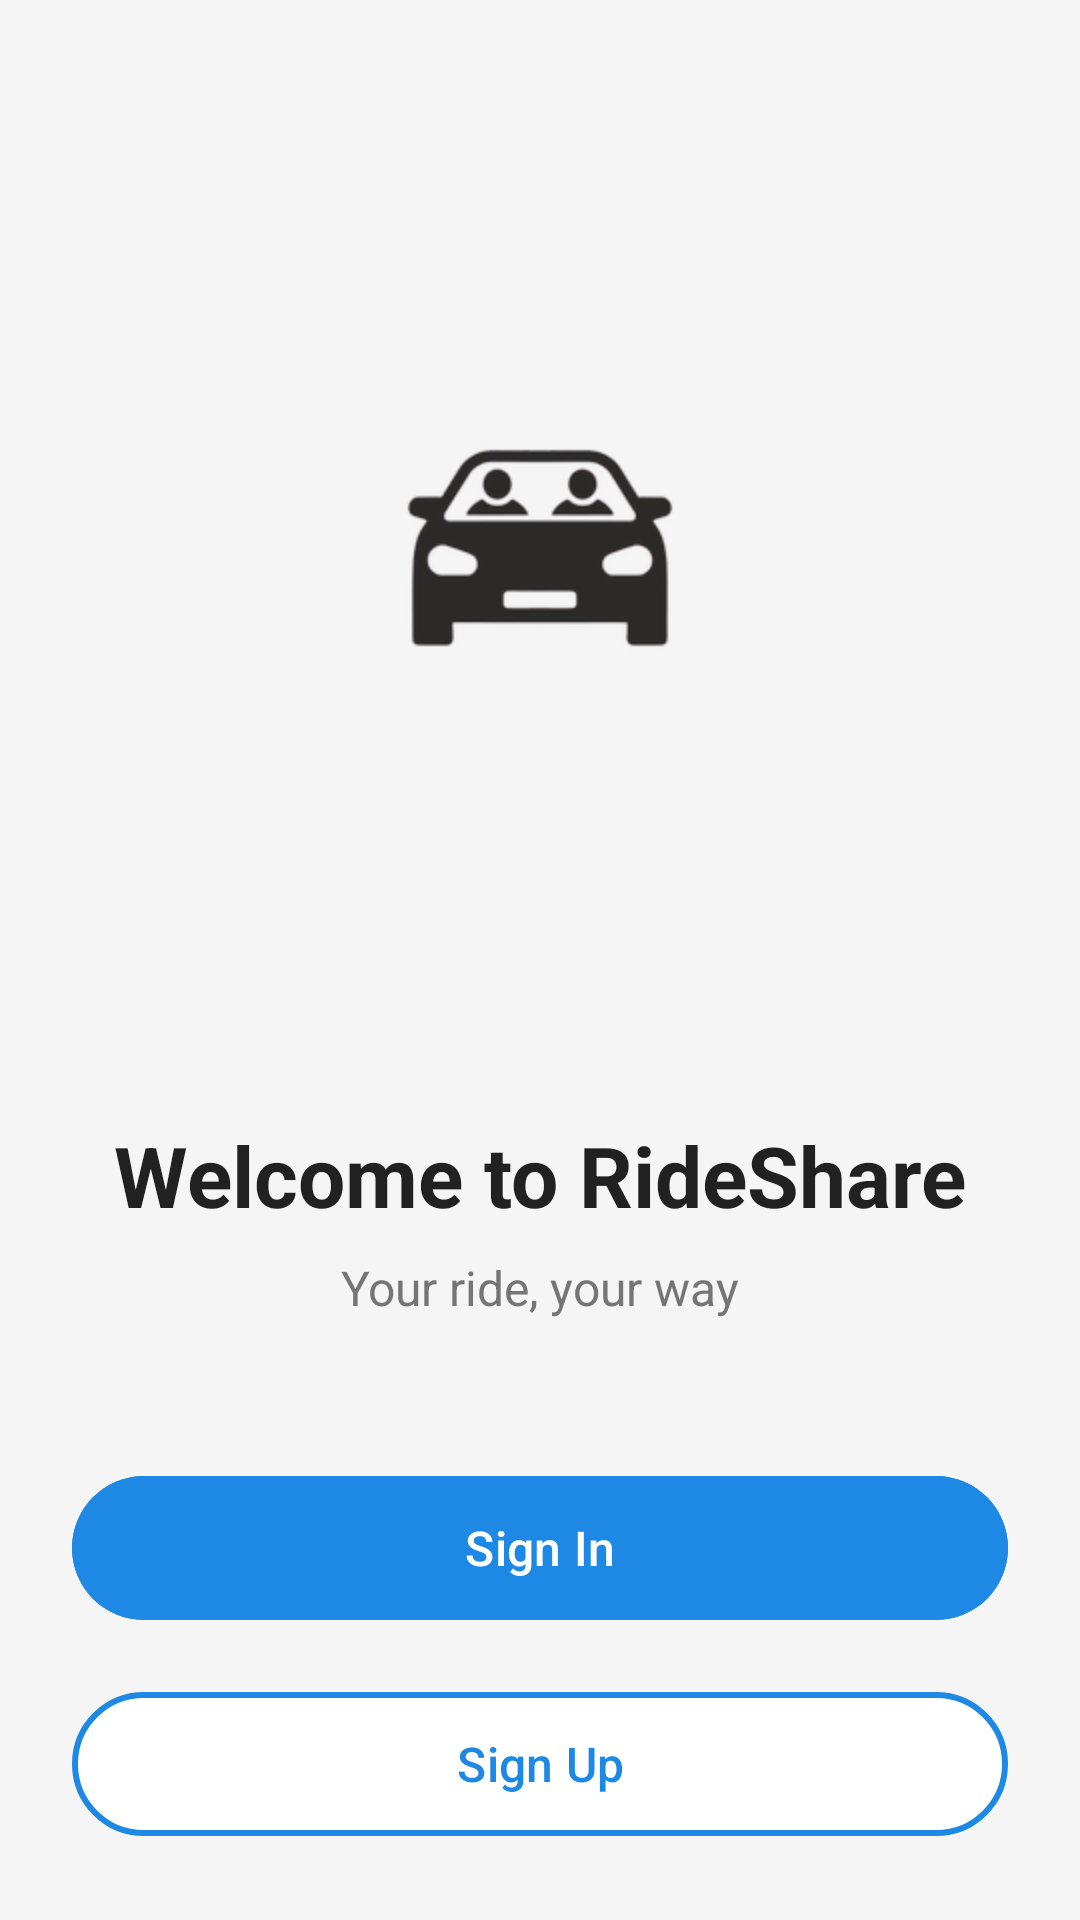

Produce the Android XML layout that renders to this screen, including the resource entries it uses.
<!-- AndroidManifest.xml: application theme Theme.RideShare -->
<!-- res/layout/activity_welcome.xml -->
<?xml version="1.0" encoding="utf-8"?>
<androidx.constraintlayout.widget.ConstraintLayout
    xmlns:android="http://schemas.android.com/apk/res/android"
    xmlns:app="http://schemas.android.com/apk/res-auto"
    android:layout_width="match_parent"
    android:layout_height="match_parent"
    android:background="@color/background"
    android:padding="24dp">

    <ImageView
        android:id="@+id/ivWelcome"
        android:layout_width="0dp"
        android:layout_height="00dp"
        android:contentDescription="@string/logo"
        android:scaleType="centerInside"
        android:src="@mipmap/rideshare_logo"
        app:layout_constraintBottom_toTopOf="@+id/tvWelcomeTitle"
        app:layout_constraintEnd_toEndOf="parent"
        app:layout_constraintStart_toStartOf="parent"
        app:layout_constraintTop_toTopOf="parent"
        app:layout_constraintVertical_chainStyle="packed" />

    <TextView
        android:id="@+id/tvWelcomeTitle"
        android:layout_width="wrap_content"
        android:layout_height="wrap_content"
        android:text="@string/welcome_title"
        android:textSize="28sp"
        android:textStyle="bold"
        android:textColor="@color/text_primary"
        android:layout_marginTop="32dp"
        app:layout_constraintTop_toBottomOf="@+id/ivWelcome"
        app:layout_constraintStart_toStartOf="parent"
        app:layout_constraintEnd_toEndOf="parent"
        app:layout_constraintBottom_toTopOf="@+id/tvWelcomeSubtitle" />

    <TextView
        android:id="@+id/tvWelcomeSubtitle"
        android:layout_width="wrap_content"
        android:layout_height="wrap_content"
        android:text="@string/welcome_subtitle"
        android:textSize="16sp"
        android:textColor="@color/text_secondary"
        android:layout_marginTop="8dp"
        app:layout_constraintTop_toBottomOf="@+id/tvWelcomeTitle"
        app:layout_constraintStart_toStartOf="parent"
        app:layout_constraintEnd_toEndOf="parent"
        app:layout_constraintBottom_toTopOf="@+id/btnSignIn" />

    <Button
        android:id="@+id/btnSignIn"
        android:layout_width="0dp"
        android:layout_height="56dp"
        android:text="@string/btn_sign_in"
        android:textSize="16sp"
        android:textAllCaps="false"
        android:backgroundTint="@color/primary"
        android:layout_marginTop="48dp"
        app:layout_constraintTop_toBottomOf="@+id/tvWelcomeSubtitle"
        app:layout_constraintStart_toStartOf="parent"
        app:layout_constraintEnd_toEndOf="parent"
        app:layout_constraintBottom_toTopOf="@+id/btnSignUp" />

    <Button
        android:id="@+id/btnSignUp"
        android:layout_width="0dp"
        android:layout_height="56dp"
        android:text="@string/btn_sign_up"
        android:textSize="16sp"
        android:textAllCaps="false"
        android:backgroundTint="@color/white"
        android:textColor="@color/primary"
        android:layout_marginTop="16dp"
        app:strokeColor="@color/primary"
        app:strokeWidth="2dp"
        style="@style/Widget.Material3.Button.OutlinedButton"
        app:layout_constraintTop_toBottomOf="@+id/btnSignIn"
        app:layout_constraintStart_toStartOf="parent"
        app:layout_constraintEnd_toEndOf="parent"
        app:layout_constraintBottom_toBottomOf="parent" />

</androidx.constraintlayout.widget.ConstraintLayout>
<!-- resources referenced by this layout -->
<resources>
  <color name="background">#F5F5F5</color>
  <color name="primary">#1E88E5</color>
  <color name="text_primary">#212121</color>
  <color name="text_secondary">#757575</color>
  <color name="white">#FFFFFF</color>
  <!-- mipmap rideshare_logo: png bitmap (mipmap-hdpi, 17311 bytes) -->
  <string name="btn_sign_in">Sign In</string>
  <string name="btn_sign_up">Sign Up</string>
  <string name="logo">App Logo</string>
  <string name="welcome_subtitle">Your ride, your way</string>
  <string name="welcome_title">Welcome to RideShare</string>
  <style name="Theme.RideShare" parent="Theme.Material3.DayNight">
          
          
          <item name="colorPrimary">@color/primary</item>
          <item name="colorSecondary">@color/text_secondary</item>
          
      </style>
</resources>
